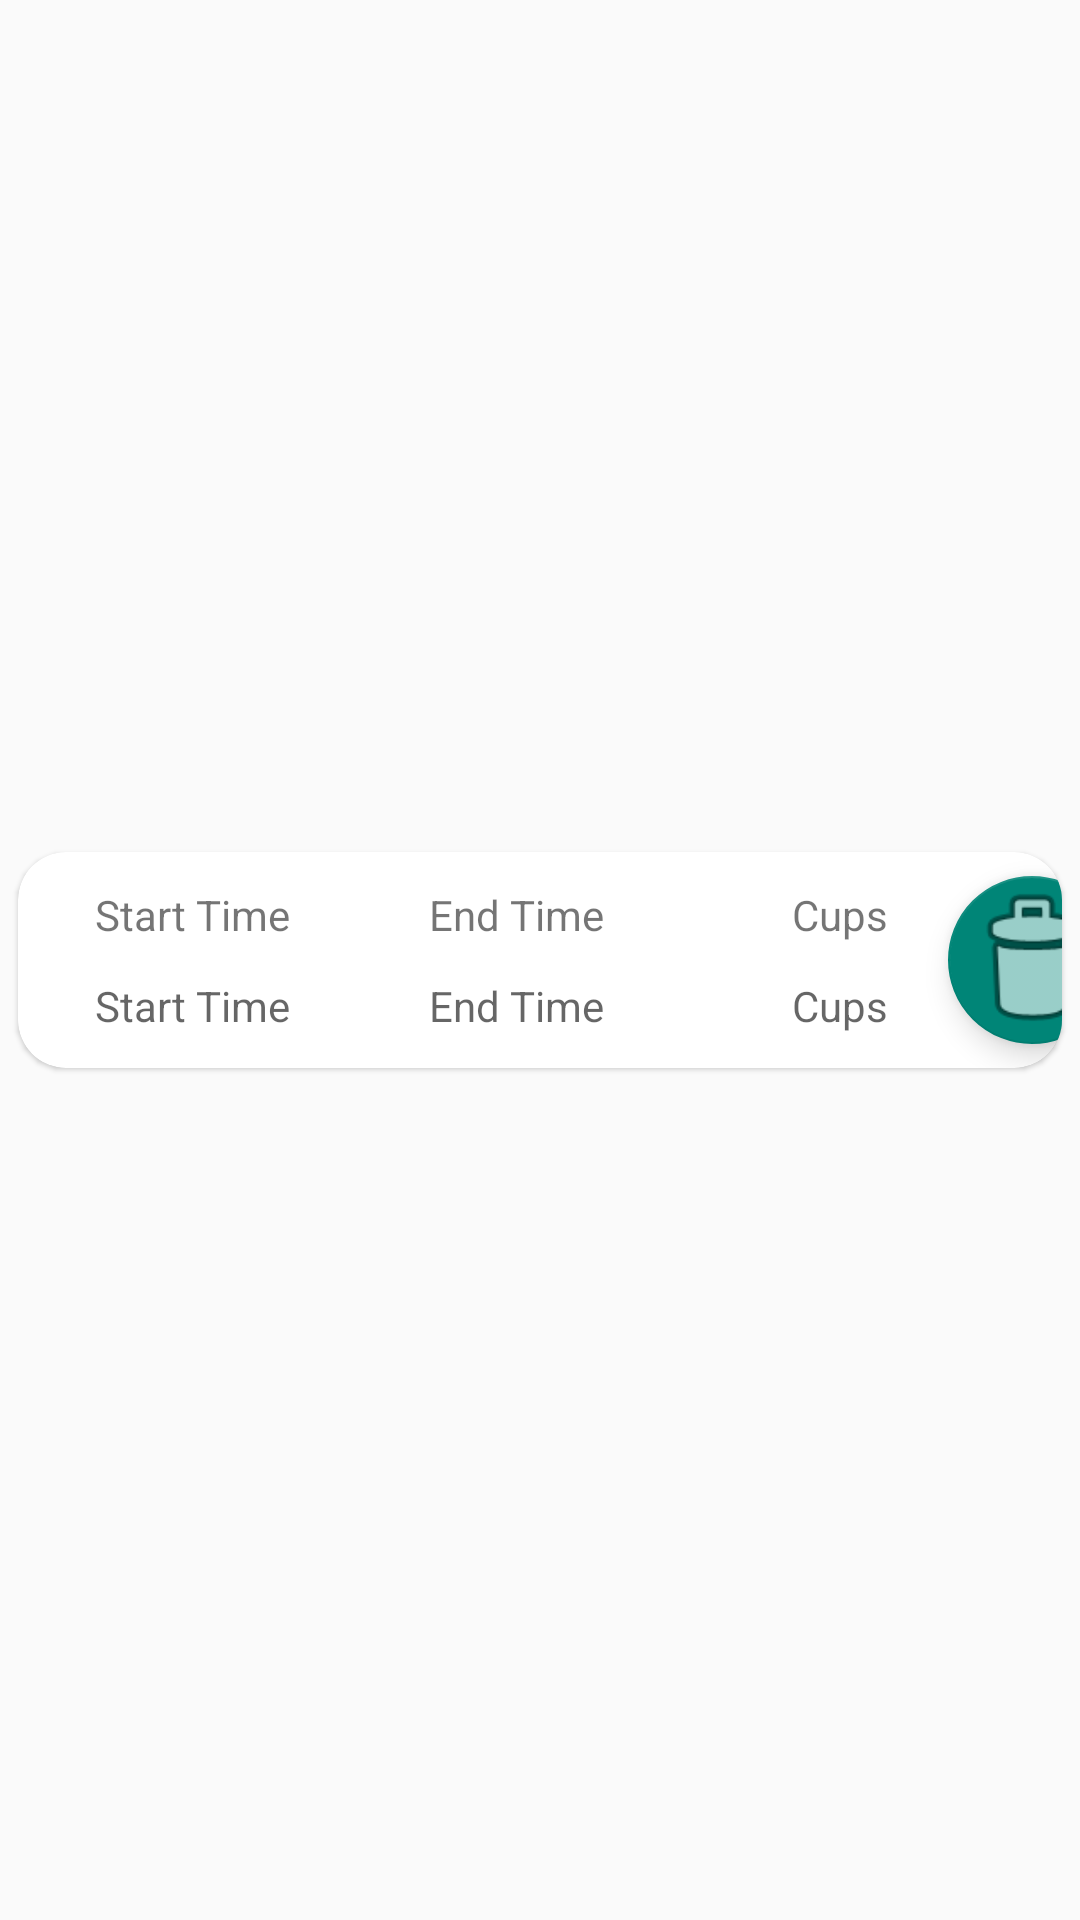

Layout XML and referenced resources for this Android screen:
<!-- AndroidManifest.xml: application theme Theme.FeedTheBeast -->
<!-- res/layout/feeder_home_row.xml -->
<?xml version="1.0" encoding="utf-8"?>
<androidx.constraintlayout.widget.ConstraintLayout xmlns:android="http://schemas.android.com/apk/res/android"
    xmlns:app="http://schemas.android.com/apk/res-auto"
    xmlns:tools="http://schemas.android.com/tools"
    android:layout_width="match_parent"
    android:layout_height="wrap_content">

    <androidx.cardview.widget.CardView
        android:layout_width="match_parent"
        android:layout_height="wrap_content"
        app:cardCornerRadius="16dp"
        app:cardElevation="1dp"
        app:cardMaxElevation="1dp"
        app:cardUseCompatPadding="true"
        app:layout_constraintBottom_toBottomOf="parent"
        app:layout_constraintEnd_toEndOf="parent"
        app:layout_constraintStart_toStartOf="parent"
        app:layout_constraintTop_toTopOf="parent">

        <androidx.constraintlayout.widget.ConstraintLayout
            android:id="@+id/cl_FeederHomeRow"
            android:layout_width="match_parent"
            android:layout_height="match_parent">

            <TextView
                android:id="@+id/tv_FeederHomeRow_StartTime"
                android:layout_width="100dp"
                android:layout_height="wrap_content"
                android:layout_marginStart="8dp"
                android:ems="10"
                android:singleLine="true"
                android:text="Start Time"
                android:textAlignment="center"
                app:layout_constraintBottom_toTopOf="@+id/tv_FeederHomeRow_StartTimeValue"
                app:layout_constraintStart_toStartOf="parent"
                app:layout_constraintTop_toTopOf="parent" />

            <TextView
                android:id="@+id/tv_FeederHomeRow_StartTimeValue"
                android:layout_width="100dp"
                android:layout_height="wrap_content"
                android:layout_marginStart="8dp"
                android:ems="10"
                android:hint="Start Time"
                android:singleLine="true"
                android:textAlignment="center"
                app:layout_constraintBottom_toBottomOf="parent"
                app:layout_constraintStart_toStartOf="parent"
                app:layout_constraintTop_toBottomOf="@+id/tv_FeederHomeRow_StartTime" />

            <TextView
                android:id="@+id/tv_FeederHomeRow_EndTime"
                android:layout_width="100dp"
                android:layout_height="wrap_content"
                android:layout_marginStart="8dp"
                android:ems="10"
                android:singleLine="true"
                android:text="End Time"
                android:textAlignment="center"
                app:layout_constraintBottom_toTopOf="@+id/tv_FeederHomeRow_EndTimeValue"
                app:layout_constraintStart_toEndOf="@+id/tv_FeederHomeRow_StartTime"
                app:layout_constraintTop_toTopOf="parent" />

            <TextView
                android:id="@+id/tv_FeederHomeRow_EndTimeValue"
                android:layout_width="100dp"
                android:layout_height="wrap_content"
                android:layout_marginStart="8dp"
                android:ems="10"
                android:hint="End Time"
                android:singleLine="true"
                android:textAlignment="center"
                app:layout_constraintBottom_toBottomOf="parent"
                app:layout_constraintStart_toEndOf="@+id/tv_FeederHomeRow_StartTimeValue"
                app:layout_constraintTop_toBottomOf="@+id/tv_FeederHomeRow_EndTime" />

            <TextView
                android:id="@+id/tv_FeederHomeRow_Cups"
                android:layout_width="100dp"
                android:layout_height="wrap_content"
                android:layout_marginStart="8dp"
                android:ems="10"
                android:singleLine="true"
                android:text="Cups"
                android:textAlignment="center"
                app:layout_constraintBottom_toTopOf="@+id/tv_FeederHomeRow_CupsValue"
                app:layout_constraintStart_toEndOf="@+id/tv_FeederHomeRow_EndTime"
                app:layout_constraintTop_toTopOf="parent"
                app:layout_constraintVertical_bias="0.521" />

            <TextView
                android:id="@+id/tv_FeederHomeRow_CupsValue"
                android:layout_width="100dp"
                android:layout_height="wrap_content"
                android:layout_marginStart="8dp"
                android:ems="10"
                android:hint="Cups"
                android:singleLine="true"
                android:textAlignment="center"
                app:layout_constraintBottom_toBottomOf="parent"
                app:layout_constraintStart_toEndOf="@+id/tv_FeederHomeRow_EndTimeValue"
                app:layout_constraintTop_toBottomOf="@+id/tv_FeederHomeRow_Cups" />

            <com.google.android.material.floatingactionbutton.FloatingActionButton
                android:id="@+id/fab_FeederHomeRow_Delete"
                android:layout_width="wrap_content"
                android:layout_height="wrap_content"
                android:layout_marginStart="12dp"
                android:layout_marginTop="8dp"
                android:layout_marginEnd="8dp"
                android:layout_marginBottom="8dp"
                android:clickable="true"
                app:layout_constraintBottom_toBottomOf="parent"
                app:layout_constraintEnd_toEndOf="parent"
                app:layout_constraintStart_toEndOf="@+id/tv_FeederHomeRow_Cups"
                app:layout_constraintTop_toTopOf="parent"
                app:maxImageSize="54dp"
                app:srcCompat="@android:drawable/ic_menu_delete" />
        </androidx.constraintlayout.widget.ConstraintLayout>
    </androidx.cardview.widget.CardView>

</androidx.constraintlayout.widget.ConstraintLayout>
<!-- resources referenced by this layout -->
<resources>
  <style name="Theme.FeedTheBeast" parent="Theme.AppCompat.Light.NoActionBar">
  
      </style>
</resources>
